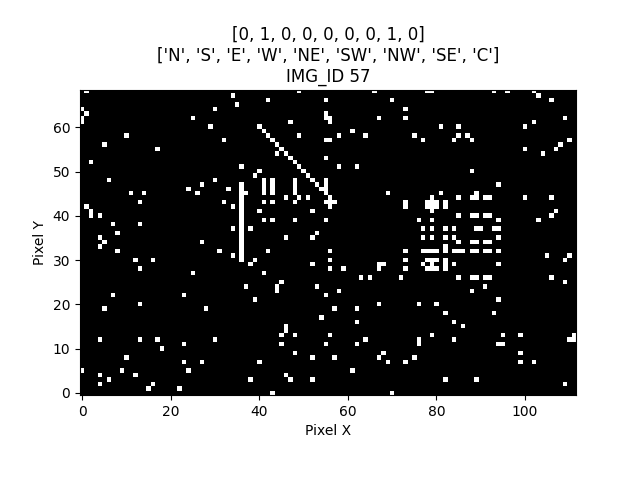

The file beside this chart, header and first rows:
IMG_ID, PIXEL_X, PIXEL_Y, PIXEL_COLOR
57, 0, 0, 0
57, 1, 0, 0
57, 2, 0, 0
57, 3, 0, 0
57, 4, 0, 0
57, 5, 0, 0
57, 6, 0, 0
57, 7, 0, 0
57, 8, 0, 0
57, 9, 0, 0
57, 10, 0, 0
57, 11, 0, 0
57, 12, 0, 0
57, 13, 0, 0
57, 14, 0, 0
57, 15, 0, 0
57, 16, 0, 0
57, 17, 0, 0
57, 18, 0, 0
57, 19, 0, 0
57, 20, 0, 0
57, 21, 0, 0
57, 22, 0, 0
57, 23, 0, 0
57, 24, 0, 0
57, 25, 0, 0
57, 26, 0, 0
57, 27, 0, 0
57, 28, 0, 0
57, 29, 0, 0
57, 30, 0, 0
57, 31, 0, 0
57, 32, 0, 0
57, 33, 0, 0
57, 34, 0, 0
57, 35, 0, 0
57, 36, 0, 0
57, 37, 0, 0
57, 38, 0, 0
57, 39, 0, 0
57, 40, 0, 0
57, 41, 0, 0
57, 42, 0, 0
57, 43, 0, 1
57, 44, 0, 0
57, 45, 0, 0
57, 46, 0, 0
57, 47, 0, 0
57, 48, 0, 0
57, 49, 0, 0
57, 50, 0, 0
57, 51, 0, 0
57, 52, 0, 0
57, 53, 0, 0
57, 54, 0, 0
57, 55, 0, 0
57, 56, 0, 0
57, 57, 0, 0
57, 58, 0, 0
57, 59, 0, 0
... 7,668 more rows
